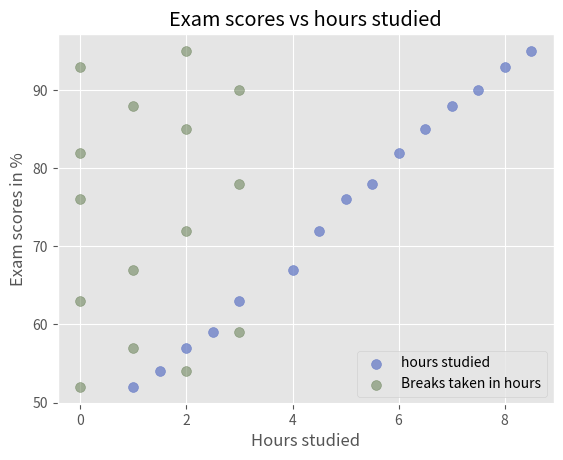

Write the Python code that produced this figure.
import matplotlib.pyplot as plt

hours_studied = [1, 1.5, 2, 2.5, 3, 4, 4.5, 5, 5.5, 6, 6.5, 7, 7.5, 8, 8.5]
breaks_taken = [0, 2, 1, 3, 0, 1, 2, 0, 3, 0, 2, 1, 3, 0, 2] 
exam_scores = [52, 54, 57, 59, 63, 67, 72, 76, 78, 82, 85, 88, 90, 93, 95]

print(plt.style.available)
plt.style.use("ggplot")

#scatter plot for hours studied
plt.scatter(hours_studied, exam_scores, label="hours studied", color="#667BC6",s=50, alpha=0.75)

#scatter plot for breaks taken
plt.scatter(breaks_taken, exam_scores, label="break taken in hours", color="#597445",s=50, alpha=0.50)

plt.grid(True)

plt.title("Exam scores vs hours studied")
plt.legend(["hours studied", "Breaks taken in hours"])
plt.xlabel("Hours studied")
plt.ylabel("Exam scores in %")

plt.show()
